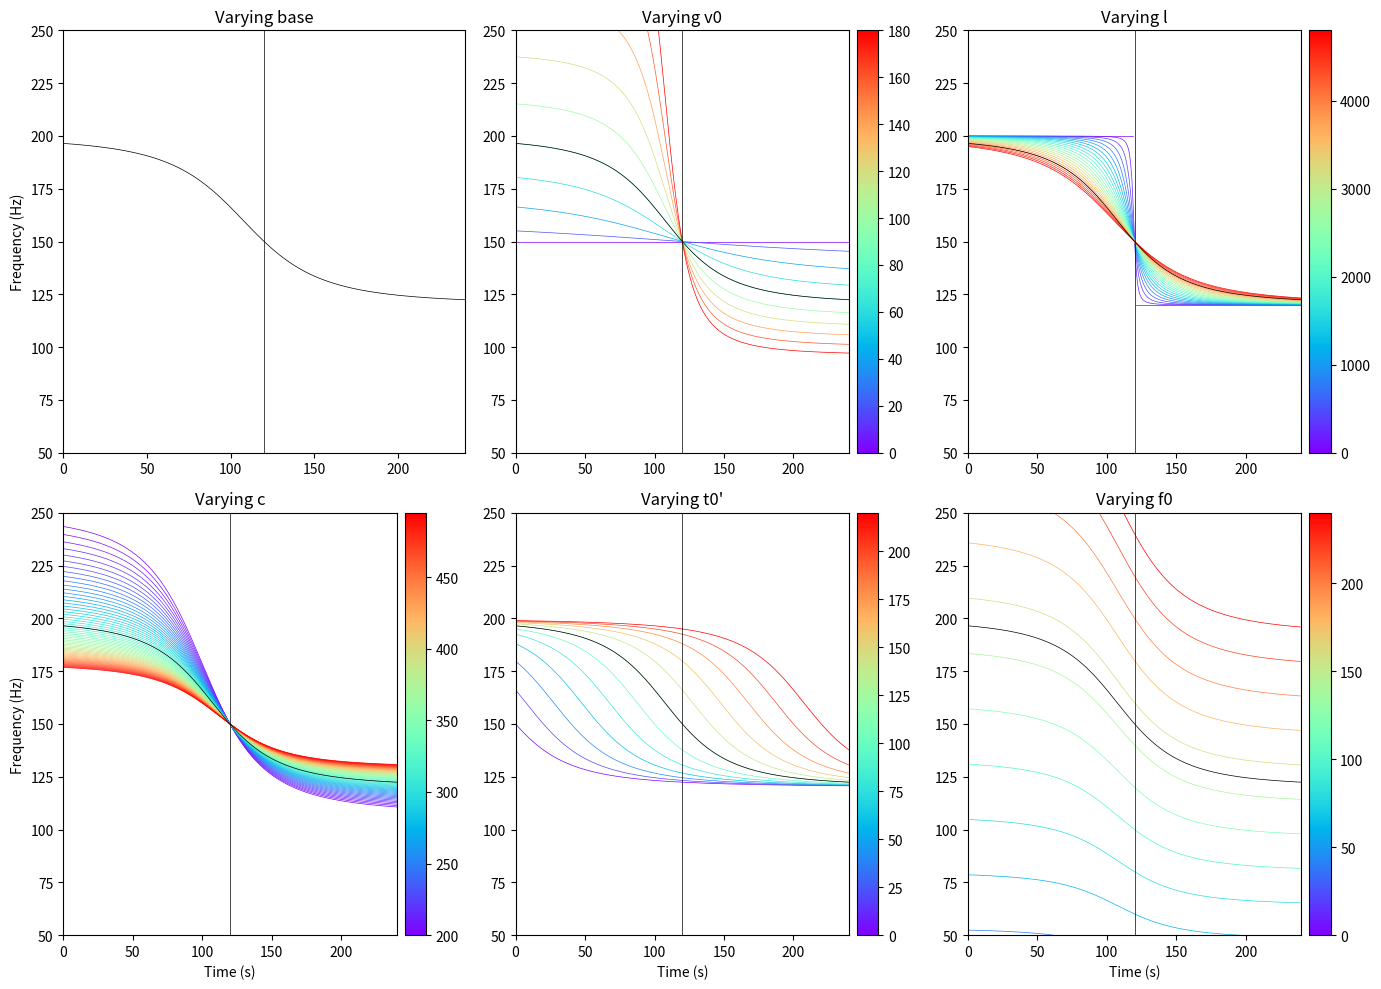

The script that saved this image:
import numpy as np
import matplotlib.pyplot as plt
import matplotlib as mpl

def get_t(v0,l,c,tprime0,tpr):
    t_array = []	
    for tprime in tpr:
        t = ((tprime - tprime0 + l/c) - np.sqrt((tprime - tprime0 + l/c)**2 - 
            (1 - v0**2 / c**2)*((tprime - tprime0 + l/c)**2 - l**2/c**2))) / (1 
            - v0**2 / c**2)
        t_array.append(t)
    return t_array

def get_f(v0,l,c,t_array,f0):
    ft = []
    for t in t_array:
        ft0p = f0 / (1 + (v0/c) * (v0*t) / (np.sqrt(l**2 + (v0*t)**2)))	
        ft.append(ft0p)
    return ft

varrying_variables = {
    'base': np.arange(0, 241, 1),  # Placeholder for time array
    'v0':  np.arange(0, 200, 20),
    'l':   np.arange(0, 5000, 200),
    'c':   np.arange(200, 500, 5),
    "t0'": np.arange(0, 240, 20),
    'f0':  np.arange(0, 250, 20)
}

cm = plt.cm.rainbow #set colormap

fig, axs = plt.subplots(2, 3, figsize=(14, 10))
axs      = axs.flatten()

for n, (var_name, var_values) in enumerate(varrying_variables.items()):

    f0      = 150 # Default frequancy of aircraft source (Hz)
    tprime0 = 120 # Default time .... (s)
    c       =  320 # Default speed of sound (m/s)
    v0      = 80 # Default speed of aircraft (m/s)
    l       = 4000 # Default closest approach between aircraft and sensor (m)
    tpr     = varrying_variables['base'] # Time array at sensor (s)

    tprime  = get_t(v0,l,c,tprime0,tpr)
    ft      = get_f(v0, l, c, tprime, f0)

    axs[n].plot(tpr, ft, 'k', linewidth=0.5, zorder=10)
    axs[n].axvline(tprime0, c='k', linewidth=0.5, zorder=10)

    axs[n].set_title('Varying ' + var_name)
    axs[n].set_ylim(50, 250)
    axs[n].set_xlim(0, 240)

    if n in [0, 3]:
        axs[n].set_ylabel('Frequency (Hz)')
    if n in [3, 4, 5]:
        axs[n].set_xlabel('Time (s)')

    if n == 0:
        continue

    norm = plt.Normalize(np.min(varrying_variables[var_name]), 
                         np.max(varrying_variables[var_name]))
    sm = mpl.cm.ScalarMappable(cmap=cm, norm=norm)
    sm.set_array([])
    cbar = plt.colorbar(sm, ax=axs[n], orientation='vertical', pad=0.02)

    for val in var_values:
        if n == 1:
            v0      = val
        elif n == 2:
            l       = val
        elif n == 3:
            c       = val
        elif n == 4:
            tprime0 = val
        elif n == 5:
            f0      = val
        
        tprime = get_t(v0, l, c, tprime0, tpr)
        ft     = get_f(v0, l, c, tprime, f0)

        axs[n].plot(tpr, ft, color=cm(norm(val)), linewidth=0.5)

plt.tight_layout()
plt.show()